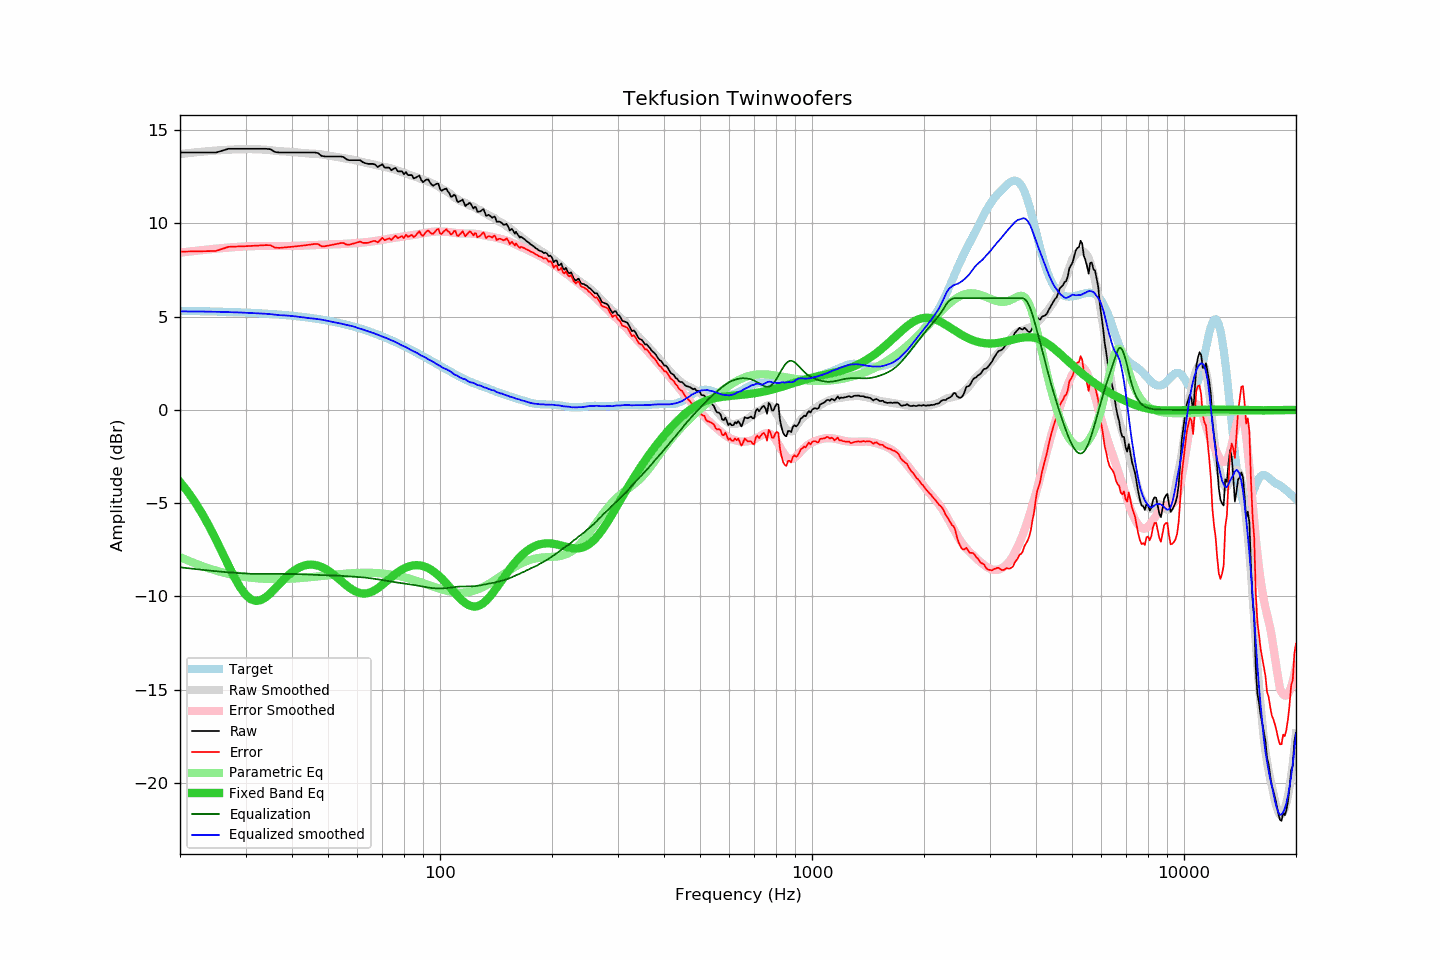

The table this chart was drawn from, first rows:
frequency, raw, error, smoothed, error_smoothed, equalization, parametric_eq, equalized_raw, equalized_smoothed, target
20, 13.81, 8.49, 13.73, 8.44, -8.44, -3.86, 5.37, 5.29, 5.32
21, 13.81, 8.50, 13.77, 8.49, -8.49, -4.40, 5.32, 5.28, 5.31
22, 13.81, 8.50, 13.82, 8.53, -8.53, -4.98, 5.27, 5.28, 5.30
23, 13.81, 8.51, 13.85, 8.58, -8.58, -5.60, 5.23, 5.28, 5.29
24, 13.81, 8.52, 13.89, 8.61, -8.61, -6.27, 5.19, 5.27, 5.29
25, 13.81, 8.53, 13.92, 8.65, -8.65, -6.96, 5.16, 5.27, 5.28
26, 13.91, 8.64, 13.94, 8.68, -8.68, -7.66, 5.23, 5.26, 5.27
27, 14.01, 8.75, 13.96, 8.71, -8.71, -8.34, 5.30, 5.25, 5.26
28, 14.01, 8.76, 13.97, 8.73, -8.73, -8.97, 5.27, 5.24, 5.25
29, 14.01, 8.77, 13.98, 8.75, -8.75, -9.51, 5.25, 5.23, 5.24
30, 14.01, 8.78, 13.99, 8.77, -8.77, -9.91, 5.23, 5.21, 5.22
31, 14.01, 8.80, 13.99, 8.79, -8.79, -10.15, 5.22, 5.20, 5.21
32, 14.01, 8.81, 13.98, 8.79, -8.79, -10.24, 5.21, 5.19, 5.20
33, 14.01, 8.82, 13.97, 8.80, -8.80, -10.20, 5.21, 5.18, 5.18
34, 14.01, 8.84, 13.95, 8.79, -8.79, -10.05, 5.21, 5.16, 5.17
35, 13.99, 8.84, 13.93, 8.79, -8.79, -9.83, 5.19, 5.14, 5.15
36, 13.84, 8.70, 13.90, 8.79, -8.79, -9.59, 5.04, 5.11, 5.13
37, 13.81, 8.69, 13.88, 8.79, -8.79, -9.34, 5.01, 5.08, 5.11
38, 13.81, 8.71, 13.87, 8.79, -8.79, -9.10, 5.01, 5.07, 5.10
39, 13.81, 8.73, 13.85, 8.79, -8.79, -8.88, 5.01, 5.06, 5.08
40, 13.81, 8.75, 13.84, 8.80, -8.80, -8.70, 5.01, 5.04, 5.05
41, 13.81, 8.77, 13.82, 8.80, -8.80, -8.55, 5.01, 5.02, 5.03
42, 13.81, 8.80, 13.80, 8.81, -8.81, -8.43, 5.00, 4.99, 5.01
43, 13.81, 8.82, 13.78, 8.82, -8.82, -8.35, 4.99, 4.96, 4.98
44, 13.81, 8.85, 13.76, 8.83, -8.83, -8.31, 4.98, 4.93, 4.96
45, 13.81, 8.87, 13.75, 8.84, -8.84, -8.29, 4.97, 4.91, 4.93
46, 13.81, 8.90, 13.74, 8.85, -8.85, -8.31, 4.96, 4.90, 4.91
47, 13.78, 8.90, 13.73, 8.85, -8.85, -8.35, 4.92, 4.87, 4.88
48, 13.63, 8.78, 13.70, 8.86, -8.86, -8.42, 4.77, 4.84, 4.85
49, 13.60, 8.78, 13.68, 8.87, -8.87, -8.51, 4.73, 4.81, 4.82
50, 13.60, 8.81, 13.65, 8.87, -8.87, -8.61, 4.72, 4.77, 4.79
51, 13.60, 8.84, 13.61, 8.88, -8.88, -8.73, 4.72, 4.74, 4.75
52, 13.60, 8.88, 13.59, 8.88, -8.88, -8.86, 4.71, 4.70, 4.72
53, 13.60, 8.91, 13.56, 8.89, -8.89, -9.00, 4.71, 4.67, 4.68
54, 13.60, 8.95, 13.53, 8.90, -8.90, -9.14, 4.70, 4.64, 4.65
55, 13.57, 8.96, 13.51, 8.90, -8.90, -9.27, 4.66, 4.60, 4.61
56, 13.45, 8.87, 13.48, 8.91, -8.91, -9.40, 4.53, 4.56, 4.57
57, 13.40, 8.86, 13.45, 8.92, -8.92, -9.52, 4.47, 4.53, 4.53
58, 13.40, 8.90, 13.44, 8.93, -8.93, -9.62, 4.46, 4.50, 4.49
59, 13.40, 8.94, 13.40, 8.94, -8.94, -9.71, 4.45, 4.46, 4.45
60, 13.40, 8.99, 13.36, 8.96, -8.96, -9.78, 4.44, 4.40, 4.41
61, 13.40, 9.03, 13.33, 8.97, -8.97, -9.82, 4.43, 4.36, 4.37
62, 13.29, 8.96, 13.29, 8.98, -8.98, -9.84, 4.31, 4.31, 4.32
63, 13.24, 8.96, 13.26, 8.99, -8.99, -9.84, 4.24, 4.27, 4.28
64, 13.20, 8.96, 13.24, 9.01, -9.01, -9.82, 4.19, 4.23, 4.23
65, 13.20, 9.01, 13.21, 9.03, -9.03, -9.78, 4.17, 4.18, 4.19
66, 13.20, 9.06, 13.17, 9.04, -9.04, -9.72, 4.15, 4.13, 4.14
67, 13.16, 9.07, 13.15, 9.06, -9.06, -9.65, 4.09, 4.09, 4.09
68, 13.03, 8.98, 13.12, 9.08, -9.08, -9.56, 3.94, 4.04, 4.04
69, 13.11, 9.11, 13.09, 9.10, -9.10, -9.47, 4.00, 3.98, 3.99
70, 13.18, 9.23, 13.06, 9.12, -9.12, -9.37, 4.05, 3.94, 3.94
71, 13.00, 9.10, 13.03, 9.14, -9.14, -9.27, 3.85, 3.88, 3.89
72, 13.00, 9.15, 13.01, 9.17, -9.17, -9.17, 3.83, 3.84, 3.84
73, 13.00, 9.21, 12.98, 9.19, -9.19, -9.07, 3.81, 3.79, 3.79
74, 12.86, 9.12, 12.94, 9.21, -9.21, -8.97, 3.65, 3.74, 3.74
75, 12.94, 9.25, 12.91, 9.23, -9.23, -8.87, 3.71, 3.69, 3.69
76, 12.98, 9.34, 12.88, 9.24, -9.24, -8.79, 3.73, 3.64, 3.63
77, 12.80, 9.22, 12.84, 9.26, -9.26, -8.70, 3.54, 3.58, 3.58
78, 12.80, 9.27, 12.79, 9.28, -9.28, -8.63, 3.52, 3.52, 3.53
79, 12.80, 9.32, 12.75, 9.29, -9.29, -8.56, 3.51, 3.46, 3.47
... 553 more rows
